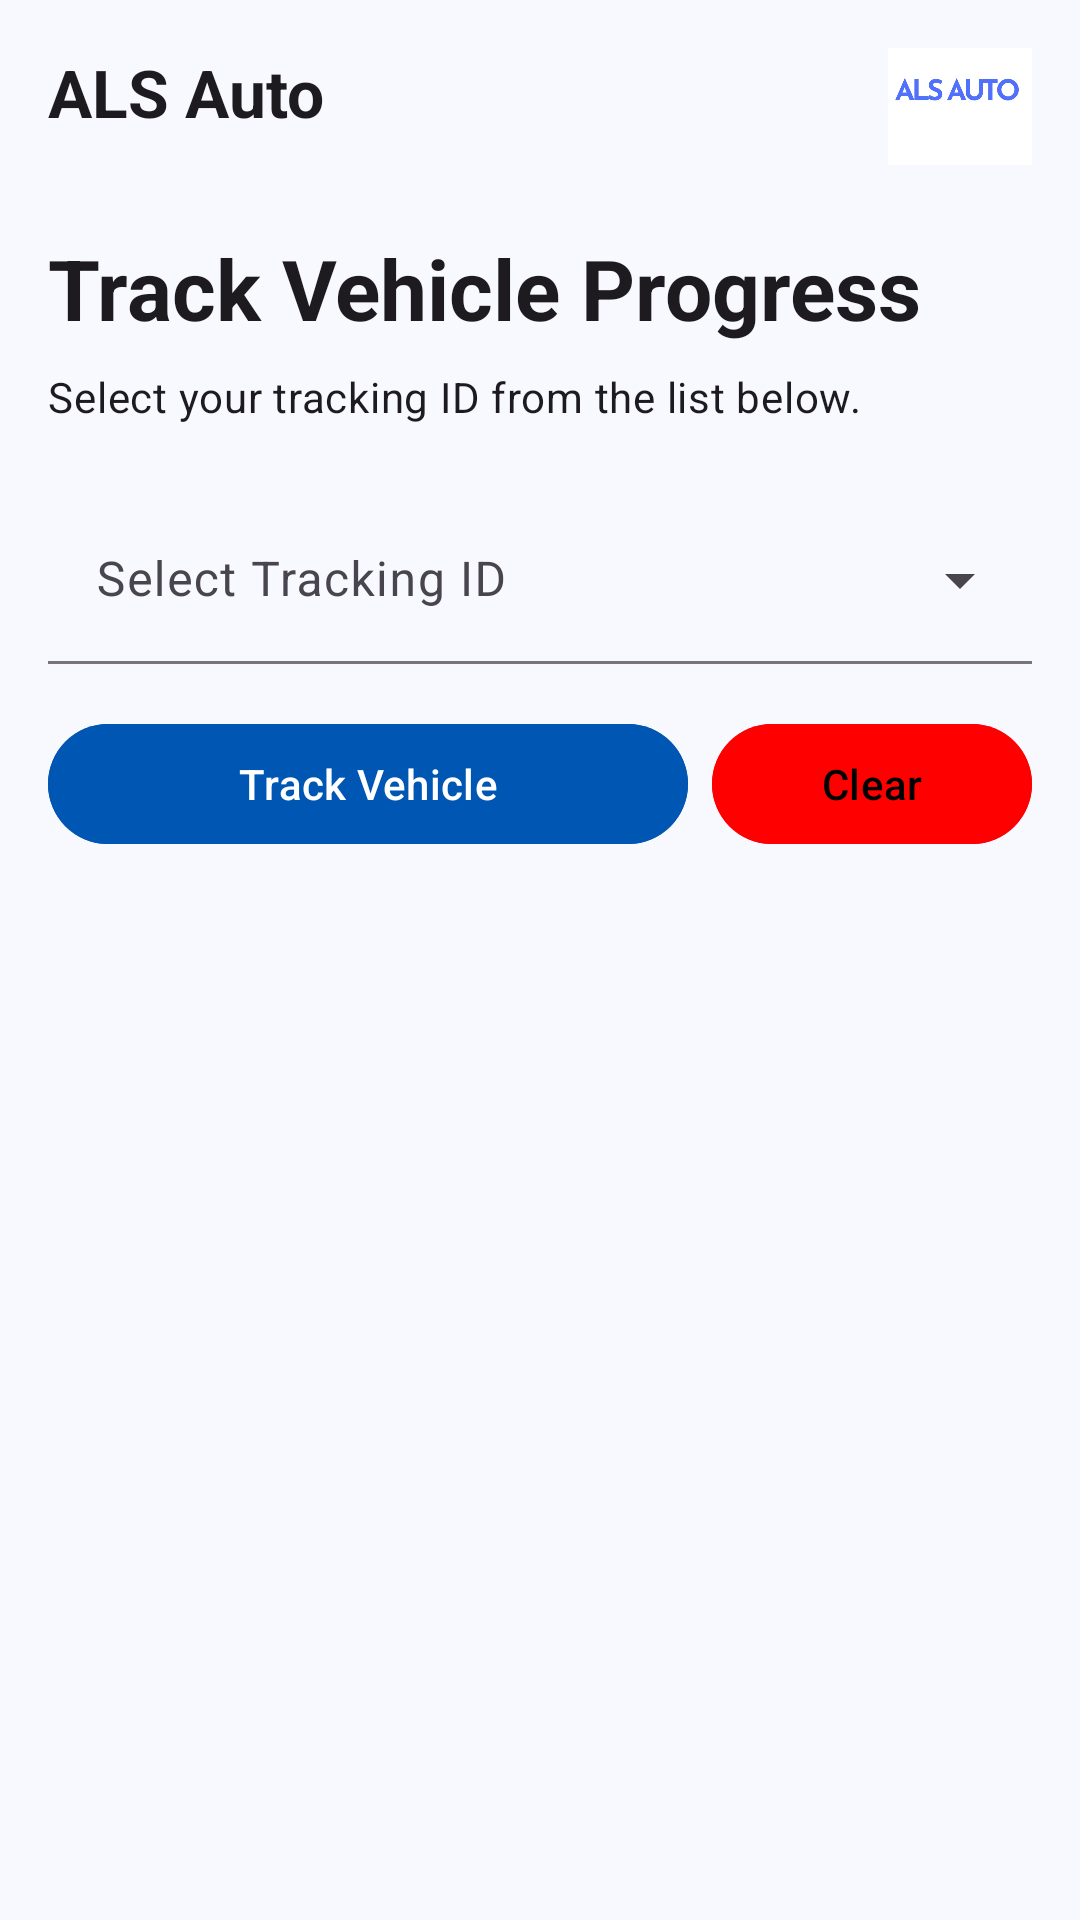

Here is an Android app screen rendered from its layout file. Give the layout XML and the strings, colors and styles it references.
<!-- AndroidManifest.xml: application theme Theme.ALZ -->
<!-- res/layout/activity_tracking.xml -->
<?xml version="1.0" encoding="utf-8"?>
<androidx.constraintlayout.widget.ConstraintLayout xmlns:android="http://schemas.android.com/apk/res/android"
    xmlns:app="http://schemas.android.com/apk/res-auto"
    xmlns:tools="http://schemas.android.com/tools"
    android:id="@+id/main"
    android:layout_width="match_parent"
    android:layout_height="match_parent"
    android:padding="16dp"
    android:background="#f8f8ff"
    tools:context=".tracking">

    <TextView
        android:id="@+id/logo_text"
        android:layout_width="wrap_content"
        android:layout_height="wrap_content"
        android:text="ALS Auto"
        android:textAppearance="@style/TextAppearance.Material3.TitleLarge"
        android:textStyle="bold"
        app:layout_constraintStart_toStartOf="parent"
        app:layout_constraintTop_toTopOf="parent" />

    <ImageView
        android:id="@+id/logo_image"
        android:layout_width="48dp"
        android:layout_height="48dp"
        android:src="@drawable/full_white_logo"
        android:contentDescription="App Logo"
        app:layout_constraintTop_toTopOf="@id/logo_text"
        app:layout_constraintBottom_toBottomOf="@id/logo_text"
        app:layout_constraintEnd_toEndOf="parent" />

    <TextView
        android:id="@+id/title_text"
        android:layout_width="0dp"
        android:layout_height="wrap_content"
        android:layout_marginTop="32dp"
        android:text="Track Vehicle Progress"
        android:textAppearance="@style/TextAppearance.Material3.HeadlineMedium"
        android:textStyle="bold"
        app:layout_constraintEnd_toEndOf="parent"
        app:layout_constraintStart_toStartOf="parent"
        app:layout_constraintTop_toBottomOf="@id/logo_text" />

    <TextView
        android:id="@+id/subtitle_text"
        android:layout_width="0dp"
        android:layout_height="wrap_content"
        android:layout_marginTop="8dp"
        android:text="Select your tracking ID from the list below."
        android:textAppearance="@style/TextAppearance.Material3.BodyMedium"
        app:layout_constraintEnd_toEndOf="parent"
        app:layout_constraintStart_toStartOf="parent"
        app:layout_constraintTop_toBottomOf="@id/title_text" />

    <com.google.android.material.textfield.TextInputLayout
        android:id="@+id/tracking_id_input_layout"
        style="@style/Widget.Material3.TextInputLayout.FilledBox.ExposedDropdownMenu"
        android:layout_width="0dp"
        android:layout_height="wrap_content"
        android:layout_marginTop="24dp"
        android:hint="Select Tracking ID"
        app:layout_constraintEnd_toEndOf="parent"
        app:layout_constraintStart_toStartOf="parent"
        app:layout_constraintTop_toBottomOf="@id/subtitle_text">

        <AutoCompleteTextView
            android:id="@+id/tracking_id_edit_text"
            android:layout_width="match_parent"
            android:layout_height="wrap_content"
            android:inputType="none"
            android:minHeight="48dp"
            android:textStyle="normal"
            android:background="#f8f8ff"
            tools:text="Vehicle ID #10023" />
    </com.google.android.material.textfield.TextInputLayout>

    <com.google.android.material.button.MaterialButton
        android:id="@+id/track_button"
        style="@style/Widget.Material3.Button"
        android:layout_width="0dp"
        android:layout_height="wrap_content"
        android:layout_marginTop="16dp"
        android:layout_marginEnd="8dp"
        android:text="Track Vehicle"
        app:layout_constraintEnd_toStartOf="@id/clear_btn"
        app:layout_constraintHorizontal_weight="2"
        app:layout_constraintStart_toStartOf="parent"
        android:backgroundTint="#0056B3"
        app:layout_constraintTop_toBottomOf="@id/tracking_id_input_layout" />

    <com.google.android.material.button.MaterialButton
        android:id="@+id/clear_btn"
        style="@style/Widget.Material3.Button.TonalButton"
        android:layout_width="0dp"
        android:layout_height="wrap_content"
        android:text="Clear"
        app:layout_constraintBottom_toBottomOf="@id/track_button"
        app:layout_constraintEnd_toEndOf="parent"
        app:layout_constraintHorizontal_weight="1"
        android:textColor="#000000"
        android:backgroundTint="#ff0000"
        app:layout_constraintStart_toEndOf="@id/track_button"
        app:layout_constraintTop_toTopOf="@id/track_button" />

    <TextView
        android:id="@+id/result_area"
        android:layout_width="0dp"
        android:layout_height="wrap_content"
        android:layout_marginTop="32dp"
        android:textAppearance="@style/TextAppearance.Material3.BodyLarge"
        android:textColor="@android:color/black"
        android:visibility="gone"
        app:layout_constraintEnd_toEndOf="parent"
        app:layout_constraintStart_toStartOf="parent"
        app:layout_constraintTop_toBottomOf="@id/track_button"
        tools:text="Vehicle status results will appear here."
        tools:visibility="visible" />

</androidx.constraintlayout.widget.ConstraintLayout>
<!-- resources referenced by this layout -->
<resources>
  <!-- drawable full_white_logo: jpg bitmap (drawable, 16563 bytes) -->
  <style name="Theme.ALZ" parent="Base.Theme.ALZ" />
  <style name="Base.Theme.ALZ" parent="Theme.Material3.DayNight.NoActionBar">
          
          
      </style>
</resources>
